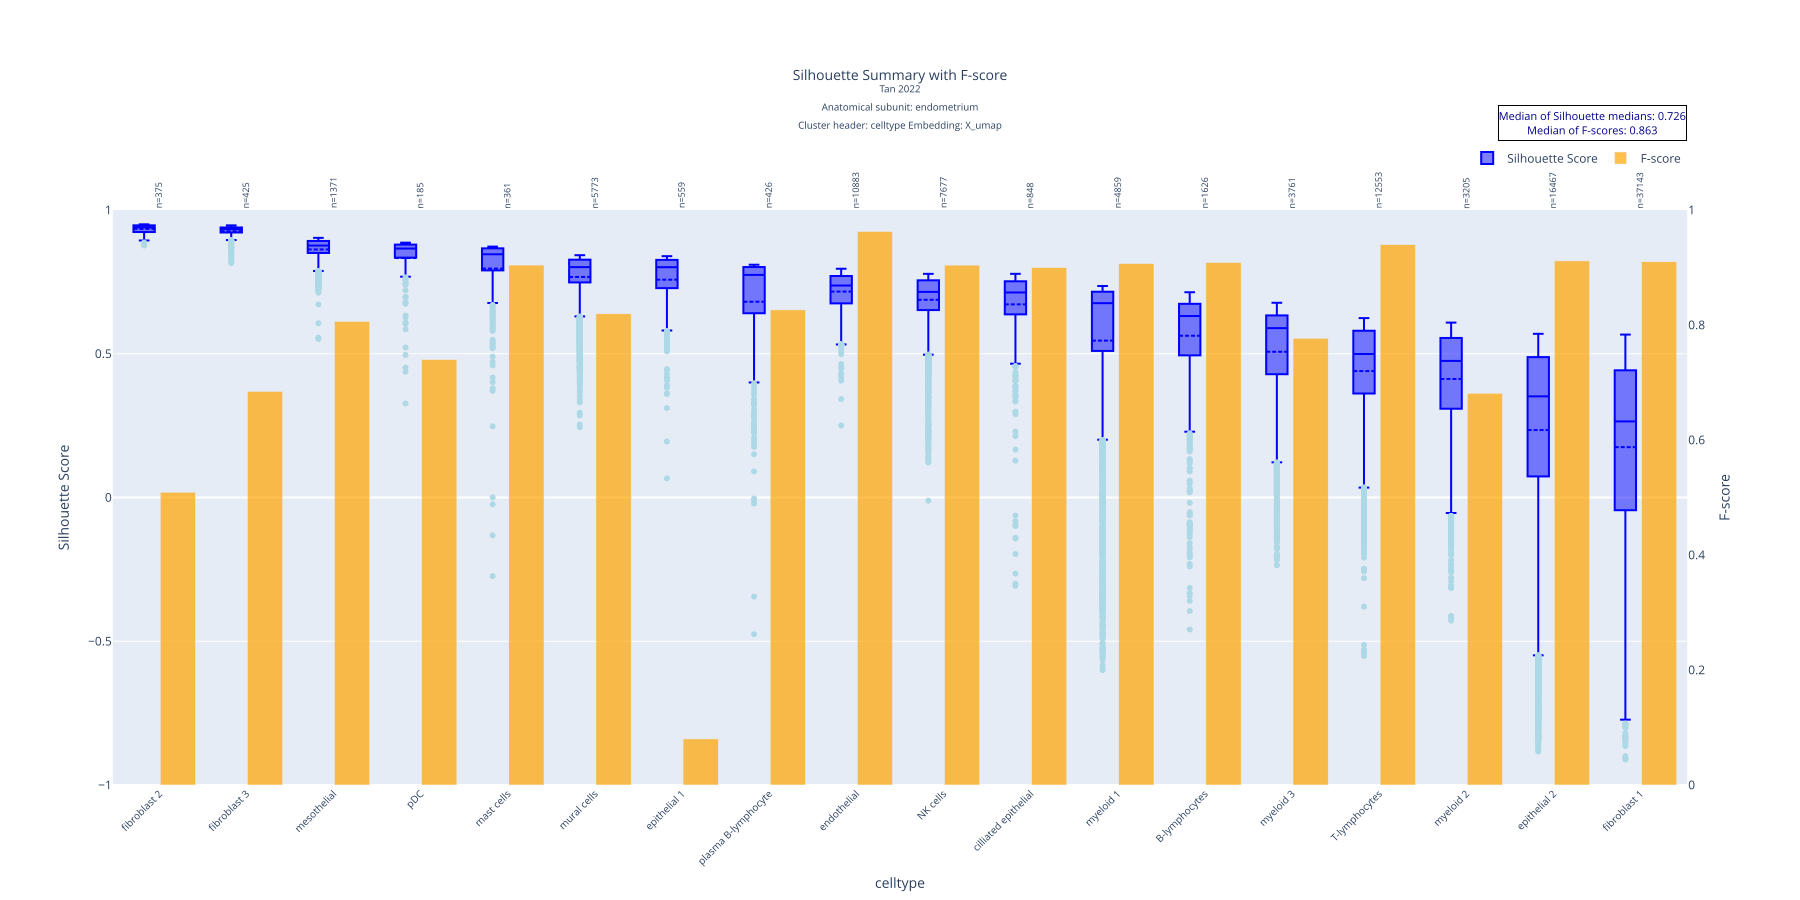

The table this chart was drawn from, first rows:
celltype, mean, std, median, count, q1, q3, f_score
fibroblast 2, 0.9342, 0.01519, 0.9394, 375, 0.9234, 0.9466, 0.5092
fibroblast 3, 0.926, 0.02229, 0.9333, 425, 0.9218, 0.9392, 0.6843
mesothelial, 0.8627, 0.04223, 0.8764, 1371, 0.8506, 0.8923, 0.8062
pDC, 0.8329, 0.08974, 0.8659, 185, 0.8343, 0.8796, 0.7398
mast cells, 0.7962, 0.1378, 0.846, 361, 0.79, 0.8666, 0.9042
mural cells, 0.7671, 0.08871, 0.8013, 5773, 0.7481, 0.8272, 0.8195
epithelial 1, 0.7576, 0.1056, 0.801, 559, 0.7288, 0.8265, 0.08013
plasma B-lymphocyte, 0.6809, 0.1901, 0.7743, 426, 0.6413, 0.8016, 0.8262
endothelial, 0.7162, 0.0679, 0.7373, 10883, 0.6752, 0.7704, 0.9626
NK cells, 0.6877, 0.09369, 0.7152, 7677, 0.6519, 0.7554, 0.9041
cilliated epithelial, 0.6718, 0.1337, 0.7132, 848, 0.6372, 0.752, 0.8998
myeloid 1, 0.5457, 0.2827, 0.676, 4859, 0.51, 0.7157, 0.9067
B-lymphocytes, 0.5627, 0.1689, 0.6312, 1626, 0.4945, 0.6737, 0.9086
myeloid 3, 0.5069, 0.1864, 0.5891, 3761, 0.4289, 0.6333, 0.7769
T-lymphocytes, 0.4397, 0.1819, 0.4991, 12553, 0.3617, 0.58, 0.9397
myeloid 2, 0.4123, 0.1808, 0.4751, 3205, 0.3088, 0.5549, 0.6812
epithelial 2, 0.2346, 0.3272, 0.3518, 16467, 0.07342, 0.4883, 0.9115
fibroblast 1, 0.1752, 0.315, 0.2647, 37143, -0.04426, 0.4424, 0.91
